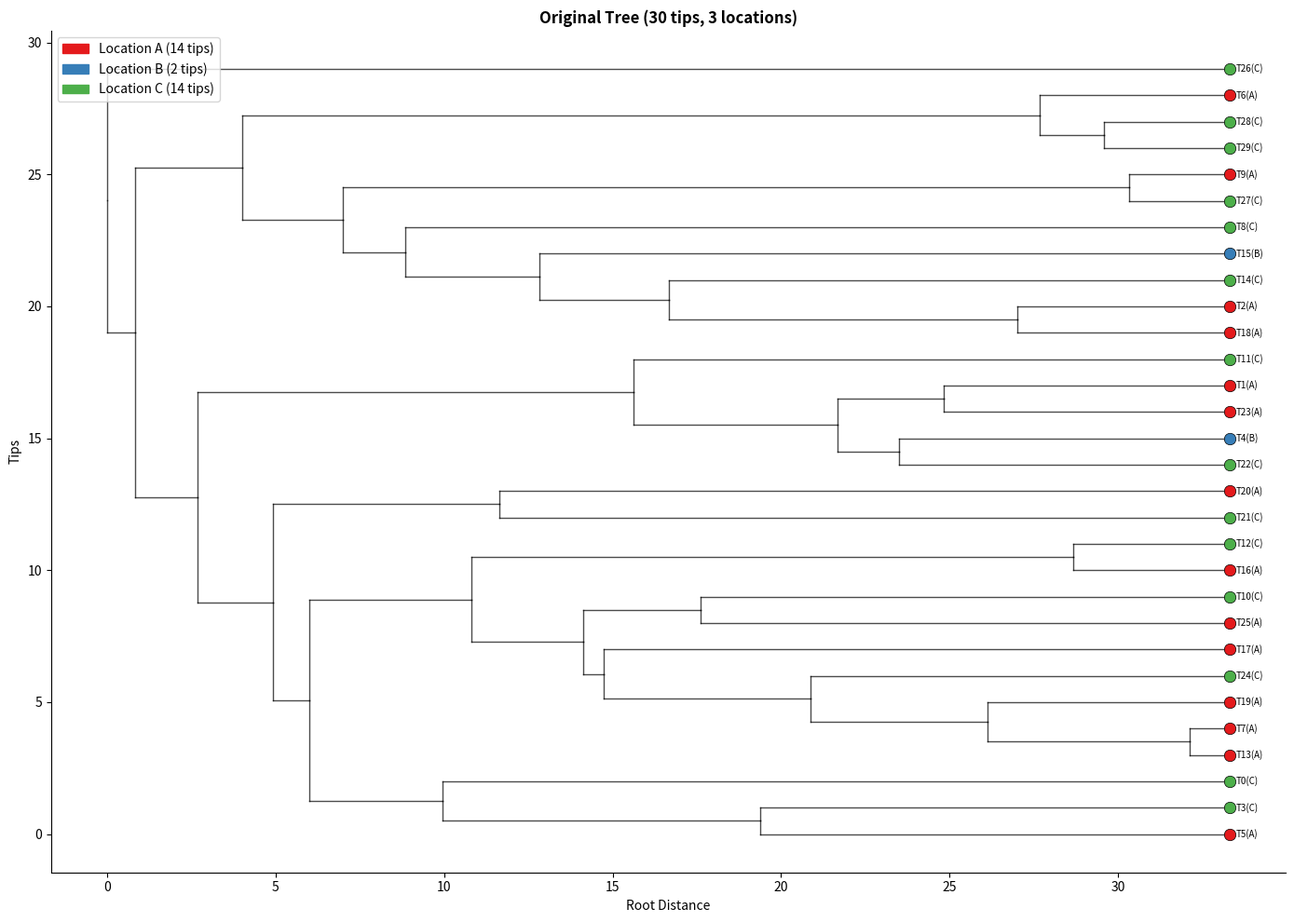
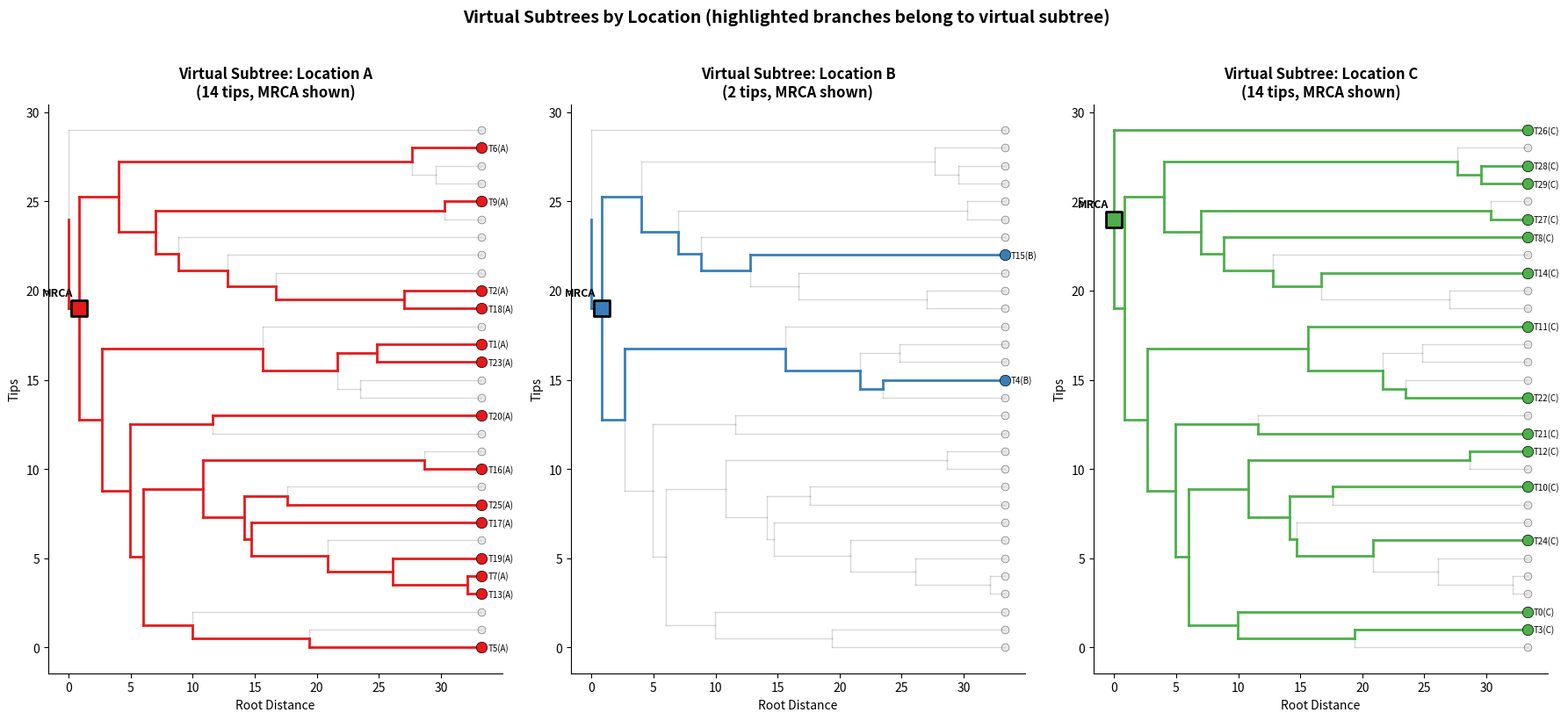
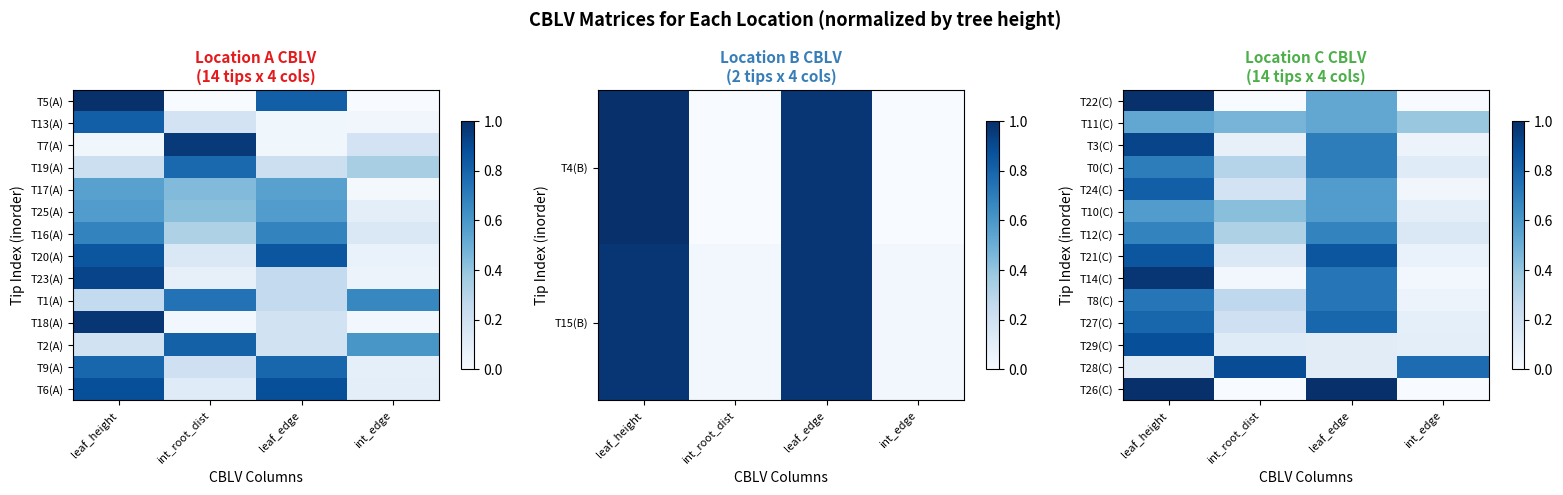
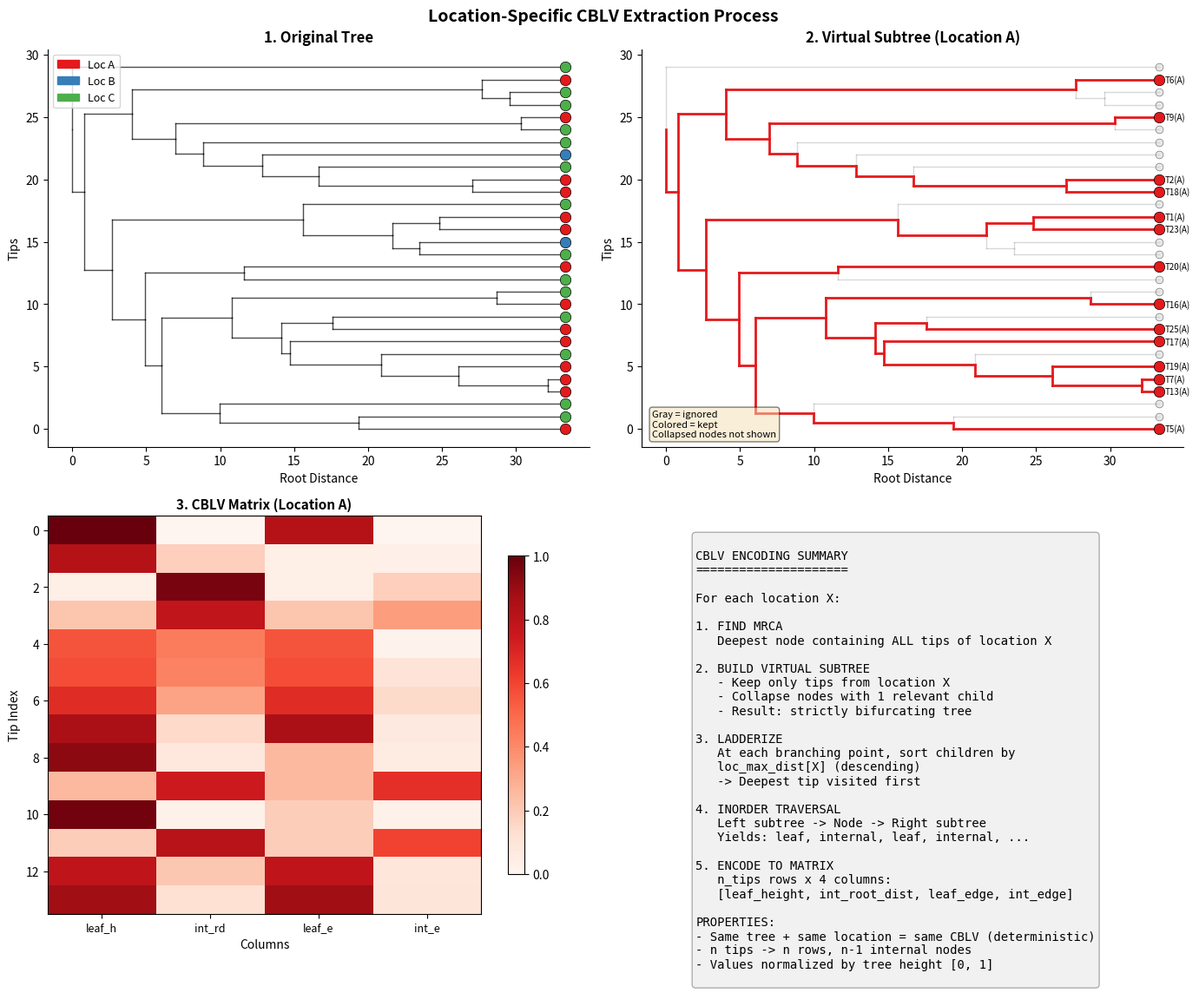
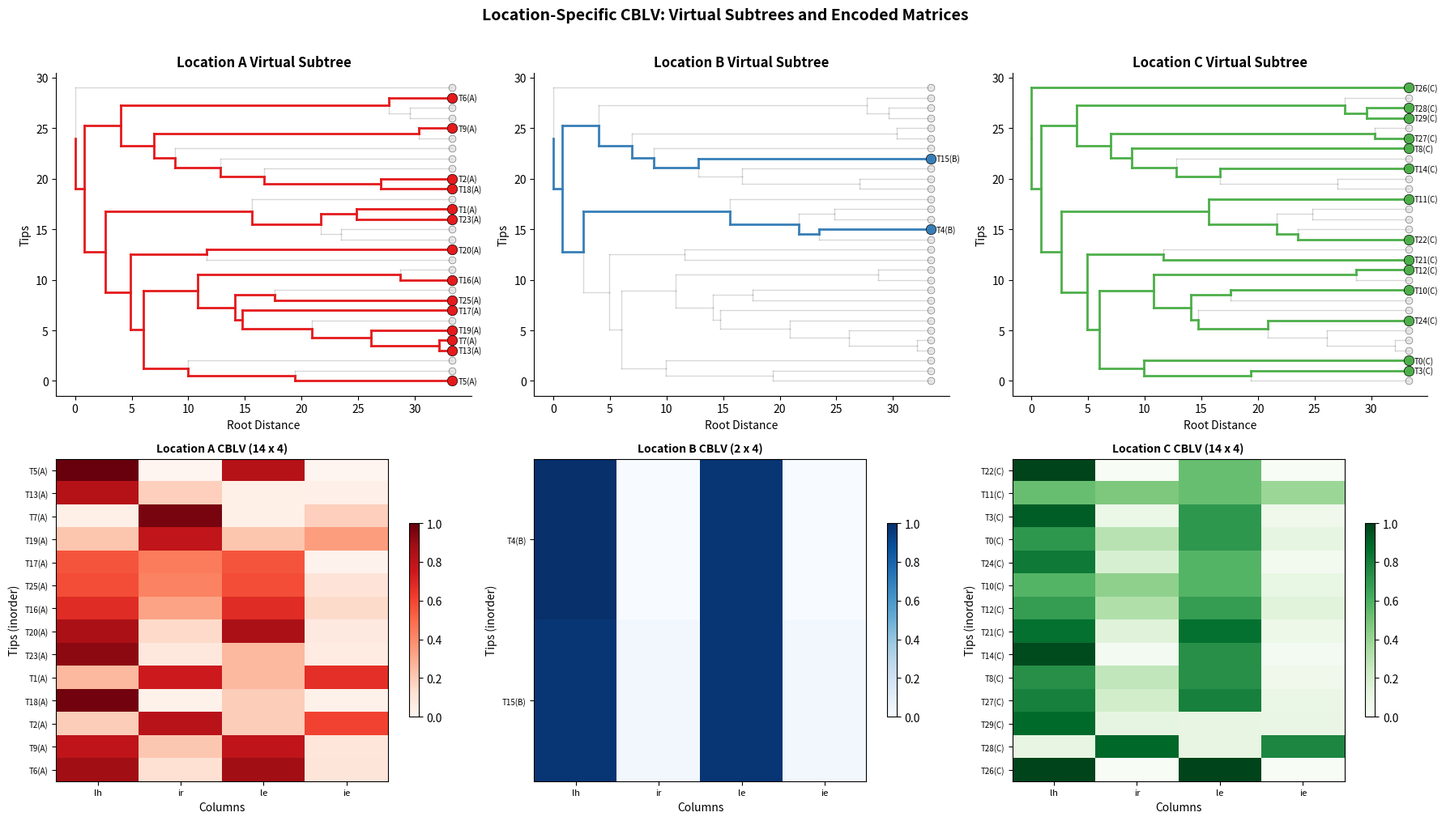

Reproduce these figures in Python, in order.
# Cell 1: Setup and Tree Simulation

import numpy as np
import matplotlib.pyplot as plt
import matplotlib.patches as mpatches
from collections import defaultdict
import random

random.seed(42)
np.random.seed(42)

# Simple tree node class for simulation
class TreeNode:
    _id_counter = 0
    
    def __init__(self, is_leaf=False, location=None, root_distance=0):
        self.id = TreeNode._id_counter
        TreeNode._id_counter += 1
        self.is_leaf = is_leaf
        self.location = location  # Only for leaves: 'A', 'B', 'C'
        self.root_distance = root_distance
        self.children = []
        self.parent = None
        self.edge_length = 0
        # For CBLV encoding
        self.loc_counts = {}
        self.loc_max_dist = {}
        self.name = None
    
    def add_child(self, child):
        self.children.append(child)
        child.parent = self

def simulate_tree(n_tips=30, locations=['A', 'B', 'C']):
    """
    Simulate a random bifurcating tree with tips assigned to locations.
    Uses a simple coalescent-like process.
    """
    TreeNode._id_counter = 0
    
    # Create tips with random locations
    tips = []
    for i in range(n_tips):
        loc = random.choice(locations)
        tip = TreeNode(is_leaf=True, location=loc)
        tip.name = f"T{i}({loc})"
        tips.append(tip)
    
    # Build tree by random coalescence
    nodes = tips.copy()
    current_time = 0
    internal_count = 0
    
    while len(nodes) > 1:
        # Pick two random nodes to coalesce
        idx1, idx2 = random.sample(range(len(nodes)), 2)
        if idx1 > idx2:
            idx1, idx2 = idx2, idx1
        
        node1 = nodes.pop(idx2)
        node2 = nodes.pop(idx1)
        
        # Create parent node
        current_time += random.uniform(0.5, 2.0)
        parent = TreeNode(is_leaf=False, root_distance=current_time)
        parent.name = f"N{internal_count}"
        internal_count += 1
        
        # Set edge lengths
        node1.edge_length = current_time - node1.root_distance
        node2.edge_length = current_time - node2.root_distance
        
        parent.add_child(node1)
        parent.add_child(node2)
        
        nodes.append(parent)
    
    root = nodes[0]
    
    # Update root distances (from root, not to root)
    tree_height = root.root_distance
    def update_distances(node, dist_from_root=0):
        node.root_distance = dist_from_root
        for child in node.children:
            update_distances(child, dist_from_root + child.edge_length)
    update_distances(root, 0)
    
    return root, tips, tree_height

# Simulate tree
root, tips, tree_height = simulate_tree(n_tips=30, locations=['A', 'B', 'C'])

# Count tips per location
loc_counts = defaultdict(int)
for tip in tips:
    loc_counts[tip.location] += 1

print(f"Tree simulated with {len(tips)} tips")
print(f"Tree height: {max(t.root_distance for t in tips):.2f}")
print(f"Tips per location: {dict(loc_counts)}")

# Cell 2: Tree Visualization Functions

def get_all_nodes(root):
    """Get all nodes in the tree."""
    nodes = []
    def traverse(node):
        nodes.append(node)
        for child in node.children:
            traverse(child)
    traverse(root)
    return nodes

def compute_y_positions(root):
    """Compute y positions for tree visualization (leaves evenly spaced)."""
    y_pos = {}
    leaf_count = [0]
    
    def assign_y(node):
        if node.is_leaf:
            y_pos[node.id] = leaf_count[0]
            leaf_count[0] += 1
        else:
            for child in node.children:
                assign_y(child)
            # Internal node y = mean of children y
            child_ys = [y_pos[c.id] for c in node.children]
            y_pos[node.id] = np.mean(child_ys)
    
    assign_y(root)
    return y_pos

def plot_tree(root, ax, title="Phylogenetic Tree", highlight_loc=None, 
              show_labels=True, color_map=None):
    """
    Plot tree with tips colored by location.
    If highlight_loc is specified, gray out other locations.
    """
    if color_map is None:
        color_map = {'A': '#e41a1c', 'B': '#377eb8', 'C': '#4daf4a'}
    
    y_pos = compute_y_positions(root)
    all_nodes = get_all_nodes(root)
    
    # Draw edges
    for node in all_nodes:
        if node.parent is not None:
            x1, x2 = node.parent.root_distance, node.root_distance
            y1, y2 = y_pos[node.parent.id], y_pos[node.id]
            
            # Determine edge color
            edge_color = 'gray'
            edge_alpha = 0.3
            linewidth = 1
            
            if highlight_loc is None:
                edge_color = 'black'
                edge_alpha = 0.7
            elif node.loc_counts.get(highlight_loc, 0) > 0:
                edge_color = color_map.get(highlight_loc, 'black')
                edge_alpha = 1.0
                linewidth = 2
            
            # Draw L-shaped connection
            ax.plot([x1, x1], [y1, y2], color=edge_color, alpha=edge_alpha, lw=linewidth)
            ax.plot([x1, x2], [y2, y2], color=edge_color, alpha=edge_alpha, lw=linewidth)
    
    # Draw nodes
    for node in all_nodes:
        x, y = node.root_distance, y_pos[node.id]
        
        if node.is_leaf:
            color = color_map.get(node.location, 'gray')
            alpha = 1.0
            size = 80
            
            if highlight_loc is not None and node.location != highlight_loc:
                color = 'lightgray'
                alpha = 0.5
                size = 40
            
            ax.scatter(x, y, c=color, s=size, zorder=5, alpha=alpha, edgecolors='black', linewidths=0.5)
            
            if show_labels and (highlight_loc is None or node.location == highlight_loc):
                ax.annotate(node.name, (x, y), xytext=(5, 0), textcoords='offset points',
                           fontsize=7, va='center')
    
    ax.set_xlabel('Root Distance', fontsize=10)
    ax.set_ylabel('Tips', fontsize=10)
    ax.set_title(title, fontsize=12, fontweight='bold')
    ax.spines['top'].set_visible(False)
    ax.spines['right'].set_visible(False)
    
    return y_pos

print("Visualization functions defined")

# Cell 3: CBLV Encoder (adapted from cblv_node_classification.ipynb)

def preprocess_tree(root):
    """
    Compute loc_counts and loc_max_dist for each node (bottom-up).
    This is equivalent to _preprocess() in the original code.
    """
    def postorder(node):
        if node.is_leaf:
            if node.location:
                node.loc_counts = {node.location: 1}
                node.loc_max_dist = {node.location: node.root_distance}
            else:
                node.loc_counts = {}
                node.loc_max_dist = {}
        else:
            node.loc_counts = {}
            node.loc_max_dist = {}
            for child in node.children:
                postorder(child)
                for loc, count in child.loc_counts.items():
                    node.loc_counts[loc] = node.loc_counts.get(loc, 0) + count
                for loc, dist in child.loc_max_dist.items():
                    node.loc_max_dist[loc] = max(node.loc_max_dist.get(loc, 0), dist)
    
    postorder(root)

def find_mrca(root, target_loc):
    """
    Find MRCA of all tips with target location.
    """
    total = root.loc_counts.get(target_loc, 0)
    if total < 2:
        return None
    
    mrca = root
    while True:
        children_with_all = [c for c in mrca.children 
                            if c.loc_counts.get(target_loc, 0) == total]
        if len(children_with_all) == 1:
            mrca = children_with_all[0]
        else:
            break
    return mrca

def is_branching_point(node, target_loc):
    """
    Check if node is a branching point for target_loc.
    True if >= 2 children have tips from target_loc.
    """
    if node.is_leaf:
        return False
    return sum(1 for c in node.children if c.loc_counts.get(target_loc, 0) > 0) >= 2

def find_parent_branching_point(node, target_loc, mrca):
    """Find nearest ancestor that is a branching point."""
    current = node.parent
    while current:
        if current == mrca or is_branching_point(current, target_loc):
            return current
        current = current.parent
    return mrca

def compute_accumulated_edge(node, parent_branch):
    """Sum edge lengths from node up to parent branching point."""
    total = 0
    current = node
    while current != parent_branch and current:
        total += current.edge_length
        current = current.parent
    return total

def virtual_inorder(node, target_loc, last_branch_dist, mrca, trace=None):
    """
    Generator for virtual in-order traversal of location subtree.
    Includes trace for visualization.
    """
    if trace is None:
        trace = []
    
    if node.is_leaf:
        if node.location == target_loc:
            parent_branch = find_parent_branching_point(node, target_loc, mrca)
            accum_edge = compute_accumulated_edge(node, parent_branch)
            trace.append(('leaf', node, node.root_distance - last_branch_dist, accum_edge))
            yield ('leaf', node.root_distance - last_branch_dist, accum_edge, node)
    
    elif is_branching_point(node, target_loc):
        # LADDERIZATION: Sort children by loc_max_dist descending
        children = sorted(
            [c for c in node.children if c.loc_counts.get(target_loc, 0) > 0],
            key=lambda c: c.loc_max_dist.get(target_loc, 0),
            reverse=True
        )
        
        # Visit left (deepest) subtree first
        yield from virtual_inorder(children[0], target_loc, last_branch_dist, mrca, trace)
        
        # Yield this internal node
        if node == mrca:
            accum = node.edge_length
        else:
            parent_branch = find_parent_branching_point(node, target_loc, mrca)
            accum = compute_accumulated_edge(node, parent_branch)
        
        trace.append(('internal', node, node.root_distance, accum))
        yield ('internal', node.root_distance, accum, node)
        
        # Visit remaining children
        for child in children[1:]:
            yield from virtual_inorder(child, target_loc, node.root_distance, mrca, trace)
    
    else:
        # COLLAPSE: Only 1 relevant child, pass through
        relevant = [c for c in node.children if c.loc_counts.get(target_loc, 0) > 0]
        if relevant:
            trace.append(('collapse', node))
            yield from virtual_inorder(relevant[0], target_loc, last_branch_dist, mrca, trace)

def encode_cblv(root, target_loc, tree_height):
    """
    Encode CBLV for a target location.
    Returns: (cblv_matrix, trace, mrca)
    """
    mrca = find_mrca(root, target_loc)
    if mrca is None:
        n_tips = root.loc_counts.get(target_loc, 0)
        return np.zeros((max(n_tips, 1), 4)), [], None
    
    n_tips = mrca.loc_counts.get(target_loc, 0)
    heights = np.zeros((n_tips, 4))
    stem = mrca.root_distance
    
    trace = []
    idx = 0
    
    for event in virtual_inorder(mrca, target_loc, mrca.root_distance, mrca, trace):
        if idx >= n_tips:
            break
        
        event_type, val1, val2, node = event
        
        if event_type == 'leaf':
            heights[idx, 0] = val1 + (stem if idx == 0 else 0)
            heights[idx, 2] = val2
        else:  # internal
            if idx + 1 < n_tips:
                heights[idx + 1, 1] = val1
                heights[idx + 1, 3] = val2
            idx += 1
    
    # Rescale by tree height
    heights = heights / tree_height
    
    return heights, trace, mrca

# Preprocess tree
preprocess_tree(root)
print("CBLV encoder ready")
print(f"\nRoot loc_counts: {root.loc_counts}")
print(f"Root loc_max_dist: {dict((k, f'{v:.2f}') for k,v in root.loc_max_dist.items())}")

# Cell 4: Visualize Original Tree

fig, ax = plt.subplots(figsize=(14, 10))

y_pos = plot_tree(root, ax, title="Original Tree (30 tips, 3 locations)", show_labels=True)

# Add legend
color_map = {'A': '#e41a1c', 'B': '#377eb8', 'C': '#4daf4a'}
legend_patches = [mpatches.Patch(color=color_map[loc], label=f'Location {loc} ({loc_counts[loc]} tips)') 
                  for loc in ['A', 'B', 'C']]
ax.legend(handles=legend_patches, loc='upper left', fontsize=10)

plt.tight_layout()
plt.show()

# Cell 5: Visualize Virtual Subtrees for Each Location

fig, axes = plt.subplots(1, 3, figsize=(18, 8))
color_map = {'A': '#e41a1c', 'B': '#377eb8', 'C': '#4daf4a'}

for i, loc in enumerate(['A', 'B', 'C']):
    ax = axes[i]
    
    # Find MRCA for this location
    mrca = find_mrca(root, loc)
    n_tips = root.loc_counts.get(loc, 0)
    
    # Plot tree with this location highlighted
    plot_tree(root, ax, 
              title=f"Virtual Subtree: Location {loc}\n({n_tips} tips, MRCA shown)",
              highlight_loc=loc, show_labels=True, color_map=color_map)
    
    # Mark MRCA
    if mrca:
        y_pos = compute_y_positions(root)
        ax.scatter(mrca.root_distance, y_pos[mrca.id], 
                  marker='s', s=150, c=color_map[loc], 
                  edgecolors='black', linewidths=2, zorder=10,
                  label='MRCA')
        ax.annotate('MRCA', (mrca.root_distance, y_pos[mrca.id]),
                   xytext=(-30, 10), textcoords='offset points',
                   fontsize=9, fontweight='bold',
                   arrowprops=dict(arrowstyle='->', color='black'))

plt.suptitle('Virtual Subtrees by Location (highlighted branches belong to virtual subtree)', 
             fontsize=14, fontweight='bold', y=1.02)
plt.tight_layout()
plt.show()

# Cell 6: Demonstrate CBLV Encoding Process for One Location

target_loc = 'A'
tree_height = max(t.root_distance for t in tips)

# Get CBLV encoding with trace
cblv, trace, mrca = encode_cblv(root, target_loc, tree_height)

print(f"{'='*70}")
print(f"CBLV ENCODING FOR LOCATION {target_loc}")
print(f"{'='*70}")
print(f"Number of tips: {root.loc_counts[target_loc]}")
print(f"MRCA: {mrca.name if mrca else 'None'}")
print(f"Tree height: {tree_height:.2f}")
print(f"\n{'='*70}")
print("TRAVERSAL TRACE (Virtual Inorder with Ladderization)")
print(f"{'='*70}")

leaf_order = []
for item in trace:
    if item[0] == 'leaf':
        _, node, height, accum = item
        leaf_order.append(node.name)
        print(f"  LEAF: {node.name:<12} | root_dist={node.root_distance:.2f} | height_from_last={height:.2f} | accum_edge={accum:.2f}")
    elif item[0] == 'internal':
        _, node, root_dist, accum = item
        print(f"  INTERNAL: {node.name:<9} | root_dist={root_dist:.2f} | accum_edge={accum:.2f}")
    elif item[0] == 'collapse':
        _, node = item
        print(f"  [COLLAPSED]: {node.name} (only 1 relevant child, skipped)")

print(f"\nTraversal order of tips: {' -> '.join(leaf_order)}")

# Cell 7: Visualize CBLV Matrix

fig, axes = plt.subplots(1, 3, figsize=(16, 5))
color_map = {'A': '#e41a1c', 'B': '#377eb8', 'C': '#4daf4a'}

for i, loc in enumerate(['A', 'B', 'C']):
    ax = axes[i]
    
    cblv, trace, mrca = encode_cblv(root, loc, tree_height)
    n_tips = root.loc_counts[loc]
    
    # Plot CBLV matrix as heatmap
    im = ax.imshow(cblv, aspect='auto', cmap='Blues', vmin=0, vmax=1)
    
    # Labels
    ax.set_xlabel('CBLV Columns', fontsize=10)
    ax.set_ylabel('Tip Index (inorder)', fontsize=10)
    ax.set_title(f'Location {loc} CBLV\n({n_tips} tips x 4 cols)', 
                fontsize=11, fontweight='bold', color=color_map[loc])
    
    # Column labels
    ax.set_xticks([0, 1, 2, 3])
    ax.set_xticklabels(['leaf_height', 'int_root_dist', 'leaf_edge', 'int_edge'], 
                       fontsize=8, rotation=45, ha='right')
    
    # Row labels (tip names)
    tip_names = []
    for item in trace:
        if item[0] == 'leaf':
            tip_names.append(item[1].name)
    ax.set_yticks(range(len(tip_names)))
    ax.set_yticklabels(tip_names, fontsize=8)
    
    # Add colorbar
    plt.colorbar(im, ax=ax, shrink=0.8)

plt.suptitle('CBLV Matrices for Each Location (normalized by tree height)', 
             fontsize=13, fontweight='bold')
plt.tight_layout()
plt.show()

# Cell 8: Detailed CBLV Table

print(f"{'='*90}")
print("CBLV MATRICES (Detailed View)")
print(f"{'='*90}")

for loc in ['A', 'B', 'C']:
    cblv, trace, mrca = encode_cblv(root, loc, tree_height)
    n_tips = root.loc_counts[loc]
    
    # Get tip names in order
    tip_names = [item[1].name for item in trace if item[0] == 'leaf']
    
    print(f"\nLocation {loc} ({n_tips} tips):")
    print(f"  MRCA: {mrca.name if mrca else 'N/A'}")
    print(f"  {'Row':<4} {'Tip':<12} {'leaf_height':>12} {'int_root_d':>12} {'leaf_edge':>12} {'int_edge':>12}")
    print(f"  {'-'*68}")
    
    for row_idx in range(min(n_tips, len(tip_names))):
        tip_name = tip_names[row_idx] if row_idx < len(tip_names) else '-'
        row = cblv[row_idx]
        print(f"  {row_idx:<4} {tip_name:<12} {row[0]:>12.4f} {row[1]:>12.4f} {row[2]:>12.4f} {row[3]:>12.4f}")

# Cell 9: Ladderization Demonstration

print(f"{'='*80}")
print("LADDERIZATION DEMONSTRATION")
print(f"{'='*80}")
print("\nLadderization ensures deterministic encoding by sorting children")
print("at each branching point by loc_max_dist (descending).")
print("\nThis means: child with DEEPEST tip (for this location) is visited FIRST.")

for loc in ['A', 'B', 'C']:
    print(f"\n{'='*60}")
    print(f"Location {loc}:")
    print(f"{'='*60}")
    
    mrca = find_mrca(root, loc)
    if not mrca:
        print("  No MRCA (< 2 tips)")
        continue
    
    # Show branching points and their child ordering
    def show_branching_points(node, depth=0):
        if node.is_leaf:
            return
        
        if is_branching_point(node, loc):
            children = [c for c in node.children if c.loc_counts.get(loc, 0) > 0]
            
            print(f"\n  Branching point: {node.name}")
            print(f"  Children with location {loc} tips:")
            
            for c in children:
                max_dist = c.loc_max_dist.get(loc, 0)
                print(f"    - {c.name}: loc_max_dist[{loc}] = {max_dist:.2f}, tips = {c.loc_counts.get(loc, 0)}")
            
            # Show sorted order
            sorted_children = sorted(children, key=lambda c: c.loc_max_dist.get(loc, 0), reverse=True)
            print(f"  Ladderized order: {' -> '.join(c.name for c in sorted_children)}")
        
        for child in node.children:
            if child.loc_counts.get(loc, 0) > 0:
                show_branching_points(child, depth + 1)
    
    show_branching_points(mrca)

# Cell 10: Branch Collapsing Demonstration

print(f"{'='*80}")
print("BRANCH COLLAPSING DEMONSTRATION")
print(f"{'='*80}")
print("\nWhen an internal node has only 1 child with tips from the target location,")
print("it is COLLAPSED (not recorded as a coalescence event).")
print("\nThis ensures the virtual subtree remains strictly bifurcating.")

for loc in ['A', 'B', 'C']:
    print(f"\n{'='*60}")
    print(f"Location {loc}:")
    print(f"{'='*60}")
    
    _, trace, mrca = encode_cblv(root, loc, tree_height)
    
    collapsed = [item for item in trace if item[0] == 'collapse']
    branching = [item for item in trace if item[0] == 'internal']
    leaves = [item for item in trace if item[0] == 'leaf']
    
    print(f"  Tips (leaves): {len(leaves)}")
    print(f"  Branching points (kept): {len(branching)}")
    print(f"  Collapsed nodes (skipped): {len(collapsed)}")
    
    if collapsed:
        print(f"\n  Collapsed nodes:")
        for item in collapsed:
            node = item[1]
            relevant_children = [c for c in node.children if c.loc_counts.get(loc, 0) > 0]
            print(f"    - {node.name}: only 1 relevant child ({relevant_children[0].name if relevant_children else '?'})")
    
    print(f"\n  Verification: {len(leaves)} tips should have {len(leaves)-1} internal nodes")
    print(f"  Actual internal nodes in CBLV: {len(branching)} {'✓' if len(branching) == len(leaves)-1 else '✗'}")

# Cell 11: Summary Diagram

fig, axes = plt.subplots(2, 2, figsize=(14, 12))

# Top-left: Original tree
ax = axes[0, 0]
plot_tree(root, ax, title="1. Original Tree", show_labels=False)
legend_patches = [mpatches.Patch(color=color_map[loc], label=f'Loc {loc}') for loc in ['A', 'B', 'C']]
ax.legend(handles=legend_patches, loc='upper left', fontsize=9)

# Top-right: Virtual subtree for A
ax = axes[0, 1]
plot_tree(root, ax, title="2. Virtual Subtree (Location A)", highlight_loc='A', show_labels=True)
ax.text(0.02, 0.02, 'Gray = ignored\nColored = kept\nCollapsed nodes not shown', 
        transform=ax.transAxes, fontsize=8, verticalalignment='bottom',
        bbox=dict(boxstyle='round', facecolor='wheat', alpha=0.5))

# Bottom-left: CBLV matrix for A
ax = axes[1, 0]
cblv_a, trace_a, _ = encode_cblv(root, 'A', tree_height)
im = ax.imshow(cblv_a, aspect='auto', cmap='Reds', vmin=0, vmax=1)
ax.set_title("3. CBLV Matrix (Location A)", fontsize=11, fontweight='bold')
ax.set_xlabel('Columns')
ax.set_ylabel('Tip Index')
ax.set_xticks([0, 1, 2, 3])
ax.set_xticklabels(['leaf_h', 'int_rd', 'leaf_e', 'int_e'], fontsize=9)
plt.colorbar(im, ax=ax, shrink=0.8)

# Bottom-right: Summary statistics
ax = axes[1, 1]
ax.axis('off')

summary_text = """
CBLV ENCODING SUMMARY
=====================

For each location X:

1. FIND MRCA
   Deepest node containing ALL tips of location X

2. BUILD VIRTUAL SUBTREE
   - Keep only tips from location X
   - Collapse nodes with 1 relevant child
   - Result: strictly bifurcating tree

3. LADDERIZE
   At each branching point, sort children by
   loc_max_dist[X] (descending)
   -> Deepest tip visited first

4. INORDER TRAVERSAL
   Left subtree -> Node -> Right subtree
   Yields: leaf, internal, leaf, internal, ...

5. ENCODE TO MATRIX
   n_tips rows x 4 columns:
   [leaf_height, int_root_dist, leaf_edge, int_edge]

PROPERTIES:
- Same tree + same location = same CBLV (deterministic)
- n tips -> n rows, n-1 internal nodes
- Values normalized by tree height [0, 1]
"""

ax.text(0.1, 0.95, summary_text, transform=ax.transAxes, fontsize=10,
        verticalalignment='top', fontfamily='monospace',
        bbox=dict(boxstyle='round', facecolor='lightgray', alpha=0.3))

plt.suptitle('Location-Specific CBLV Extraction Process', fontsize=14, fontweight='bold')
plt.tight_layout()
plt.show()

# Cell 12: Final Comparison - All Locations Side by Side

fig = plt.figure(figsize=(18, 10))

# Create grid: 2 rows, 3 columns
# Top row: virtual subtrees
# Bottom row: CBLV matrices

for i, loc in enumerate(['A', 'B', 'C']):
    # Virtual subtree
    ax1 = fig.add_subplot(2, 3, i + 1)
    plot_tree(root, ax1, title=f"Location {loc} Virtual Subtree", 
              highlight_loc=loc, show_labels=True, color_map=color_map)
    
    # CBLV matrix
    ax2 = fig.add_subplot(2, 3, i + 4)
    cblv, trace, mrca = encode_cblv(root, loc, tree_height)
    
    cmap = {'A': 'Reds', 'B': 'Blues', 'C': 'Greens'}[loc]
    im = ax2.imshow(cblv, aspect='auto', cmap=cmap, vmin=0, vmax=1)
    
    tip_names = [item[1].name for item in trace if item[0] == 'leaf']
    ax2.set_yticks(range(len(tip_names)))
    ax2.set_yticklabels(tip_names, fontsize=7)
    ax2.set_xticks([0, 1, 2, 3])
    ax2.set_xticklabels(['lh', 'ir', 'le', 'ie'], fontsize=8)
    ax2.set_title(f"Location {loc} CBLV ({len(tip_names)} x 4)", fontsize=10, fontweight='bold')
    ax2.set_xlabel('Columns')
    ax2.set_ylabel('Tips (inorder)')
    plt.colorbar(im, ax=ax2, shrink=0.6)

plt.suptitle('Location-Specific CBLV: Virtual Subtrees and Encoded Matrices', 
             fontsize=14, fontweight='bold', y=1.01)
plt.tight_layout()
plt.show()

print("\nColumn abbreviations: lh=leaf_height, ir=int_root_dist, le=leaf_edge, ie=int_edge")
